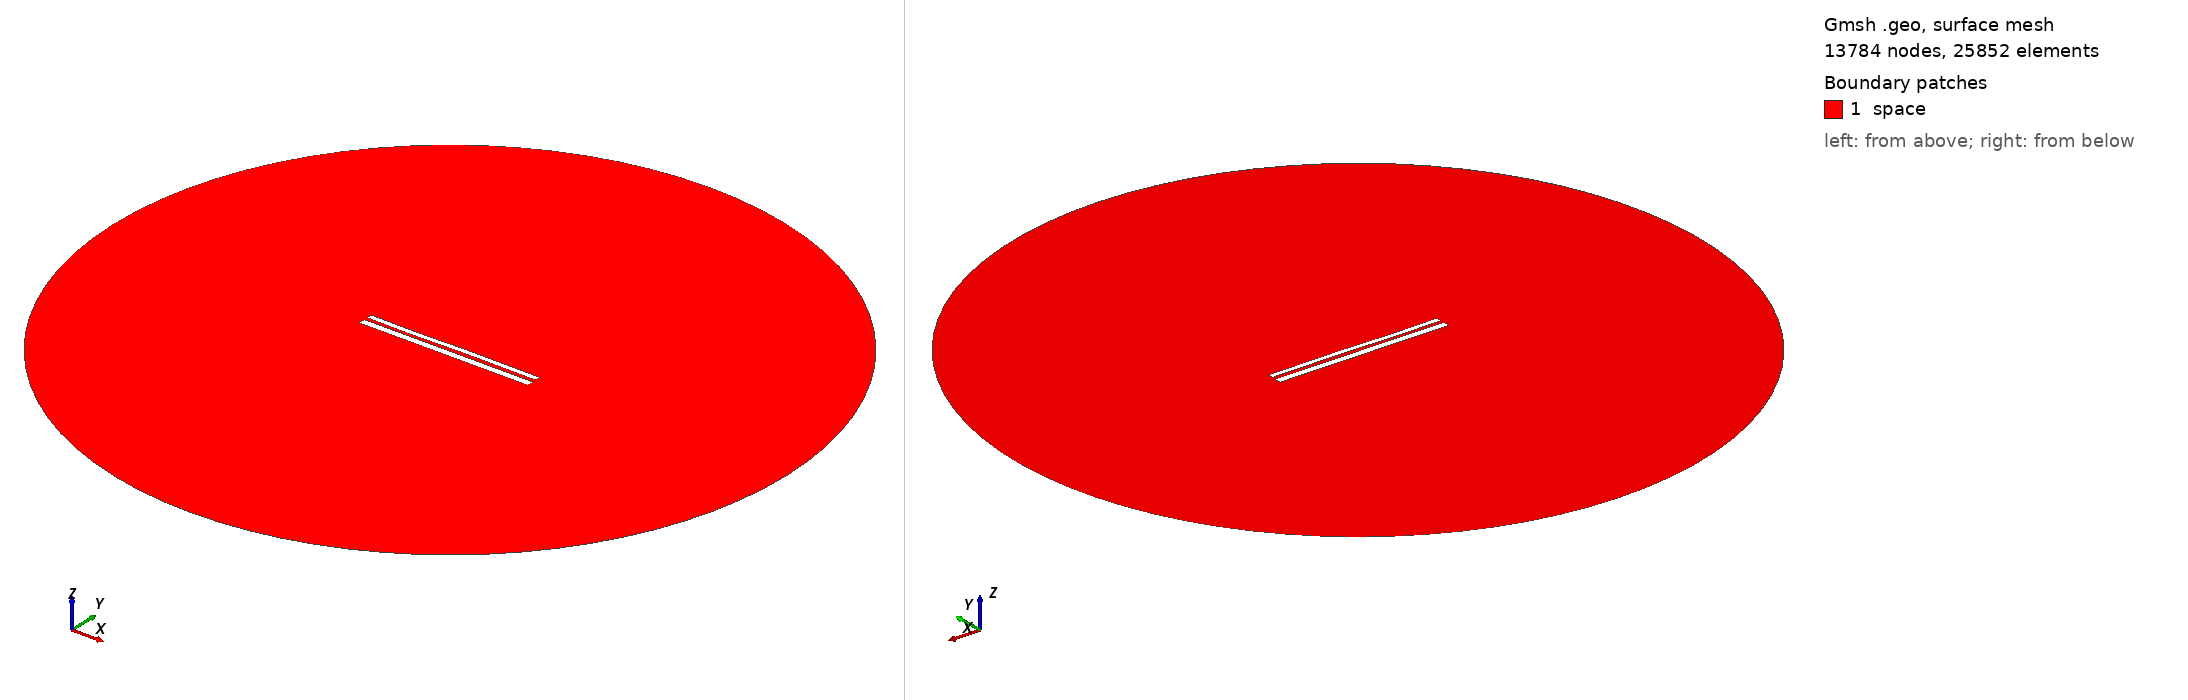

Gmsh geometry script, surface-meshed: 13784 nodes, 25852 surface elements. Boundary patches (legend numbers): 1 space. Left view from above one corner, right view from below the opposite corner. Legend entries are the model's physical surfaces. The drawing asked Gmsh for element sizes between 1% and 20% of the model's largest extent; the script's own settings can give other sizes.

=== 10427.geo (drawn) ===
//---------------------------------------
// Geometry kernel
//---------------------------------------

SetFactory("OpenCASCADE");



//---------------------------------------
// Parameters of the geometry
//---------------------------------------

// Overetch of the upper plate
overetch = 0.375;

// Distance between the plates
distance = 1.75;

// Discretization over the x axis (for the deformation)
nx = 50; 

// Length of the plate
L = 100 - overetch; 

// Number of modes
n = 4; 

// 1st mode coefficient
coeff(1) = 0.07499999999999998;
beta(1) = 0.596864 * 3.1415926535 / L;

// 2nd mode coefficient
coeff(2) = 0.0;
beta(2) = 1.49418 * 3.1415926535 / L;

// 3rd mode coefficient
coeff(3) = -0.15;
beta(3) = 2.50025 * 3.1415926535 / L;

// 4th mode coefficient
coeff(4) = -0.075;
beta(4) = 3.49999 * 3.1415926535 / L;



//---------------------------------------
// Upper plate (deformed rectangle)
//---------------------------------------

// Coordiantes of the upper plate
xmin = -50;
xmax = 50 - overetch;

// Height of the upper plate
yheight = 4 - 2 * overetch;

// Indexes of the points
UpperID[] = {};
LowerID[] = {};
LeftID[] = {};
RightID[] = {};

// Point index
p = 1;

// Horizontal edges
For i In {1:nx}
    x = xmin + (i-1)*(xmax - xmin)/(nx-1);

    y_bottom = distance / 2 + overetch;
    For j In {1:n}
        C = (Cosh(beta(j)*L) + Cos(beta(j)*L)) / (Sinh(beta(j)*L) + Sin(beta(j)*L));
        y_bottom  = y_bottom + coeff(j) * (Cosh(beta(j)*(x+50)) - Cos(beta(j)*(x+50)) - C * (Sinh(beta(j)*(x+50)) - Sin(beta(j)*(x+50))));
    EndFor

    y_top = y_bottom + yheight;

    Point(p) = {x, y_top, 0, 1.0};
    UpperID[i] = p;
    p = p + 1;

    Point(p) = {x, y_bottom, 0, 1.0};
    LowerID[i] = p;
    p = p + 1;
EndFor

// Create point lists
UpperPts[] = {}; LowerPts[] = {};
For i In {1:nx}
  UpperPts[] += {UpperID[i]};
  LowerPts[] += {LowerID[i]};
EndFor

// Build splines
Spline(1) = {UpperPts[]};
Spline(2) = {LowerPts[]};
Line(3) = {LowerPts[nx-1], UpperPts[nx-1]};
Line(4) = {LowerPts[0], UpperPts[0]};

// Build the plane surface
Curve Loop(1) = {2, 3, -1, -4};
Plane Surface(1) = {1};



//---------------------------------------
// Lower plate (rectangle)
//---------------------------------------

// Vertices
Point(1001) = {-50, -1, 0, 1.0};
Point(1002) = { 50, -1, 0, 1.0};
Point(1003) = { 50,  -5, 0, 1.0};
Point(1004) = {-50,  -5, 0, 1.0};

// Edges
Line(5) = {1001, 1002};
Line(6) = {1002, 1003};
Line(7) = {1003, 1004};
Line(8) = {1004, 1001};

// Plane surface
Line Loop(2) = {5, 6, 7, 8};
Plane Surface(2) = {2}; 



//---------------------------------------
// Outer (fictious) boundary
//---------------------------------------

// Points
Point(1005) = {0, 0, 0};       // Center
Point(1006) = {200, 0, 0};     // Start point
Point(1007) = {0, 200, 0};     // 90 degrees
Point(1008) = {-200, 0, 0};    // 180 degrees
Point(1009) = {0, -200, 0};    // 270 degrees

// Circle arcs (each needs start, center, end)
Circle(9) = {1006, 1005, 1007};
Circle(10) = {1007, 1005, 1008};
Circle(11) = {1008, 1005, 1009};
Circle(12) = {1009, 1005, 1006};

// Plane surface for the entire domain
Curve Loop(3) = {9, 10, 11, 12};
Surface(3) = {3};

// Subtract the plates from the whole domain to obtain the actual domain where we want to solve the equations
BooleanDifference{ Surface{3}; Delete; }{ Surface{1}; Surface{2}; Delete; }




//---------------------------------------
// Transfinite Lines/Curves
//---------------------------------------

// Set the number of points on the boundaries
r = 7;

// Plates
Transfinite Curve {1, 2} = 50*r Using Progression 1;
Transfinite Curve {3, 4} = 2*r Using Progression 1;
Transfinite Line {5, 7} = 50*r Using Progression 1;
Transfinite Line {6, 8} = 2*r Using Progression 1;

// Outer boundary
Transfinite Line {9, 10, 11, 12} = 20 Using Progression 1;



//---------------------------------------
// Physical groups
//---------------------------------------                

// Physical curves (boundaries)
Physical Line("force_segment", 10) = {2};
Physical Line("upper_plate", 11) = {1, 3, 4};
Physical Line("lower_plate", 12) = {5, 6, 7, 8};
Physical Line("boundary", 20) = {9, 10, 11, 12};

// Physical Surfaces
Physical Surface("space", 30) = {3};



//---------------------------------------
// 6. Generate the Mesh
//---------------------------------------

// 2D mesh generation
Mesh 2;
